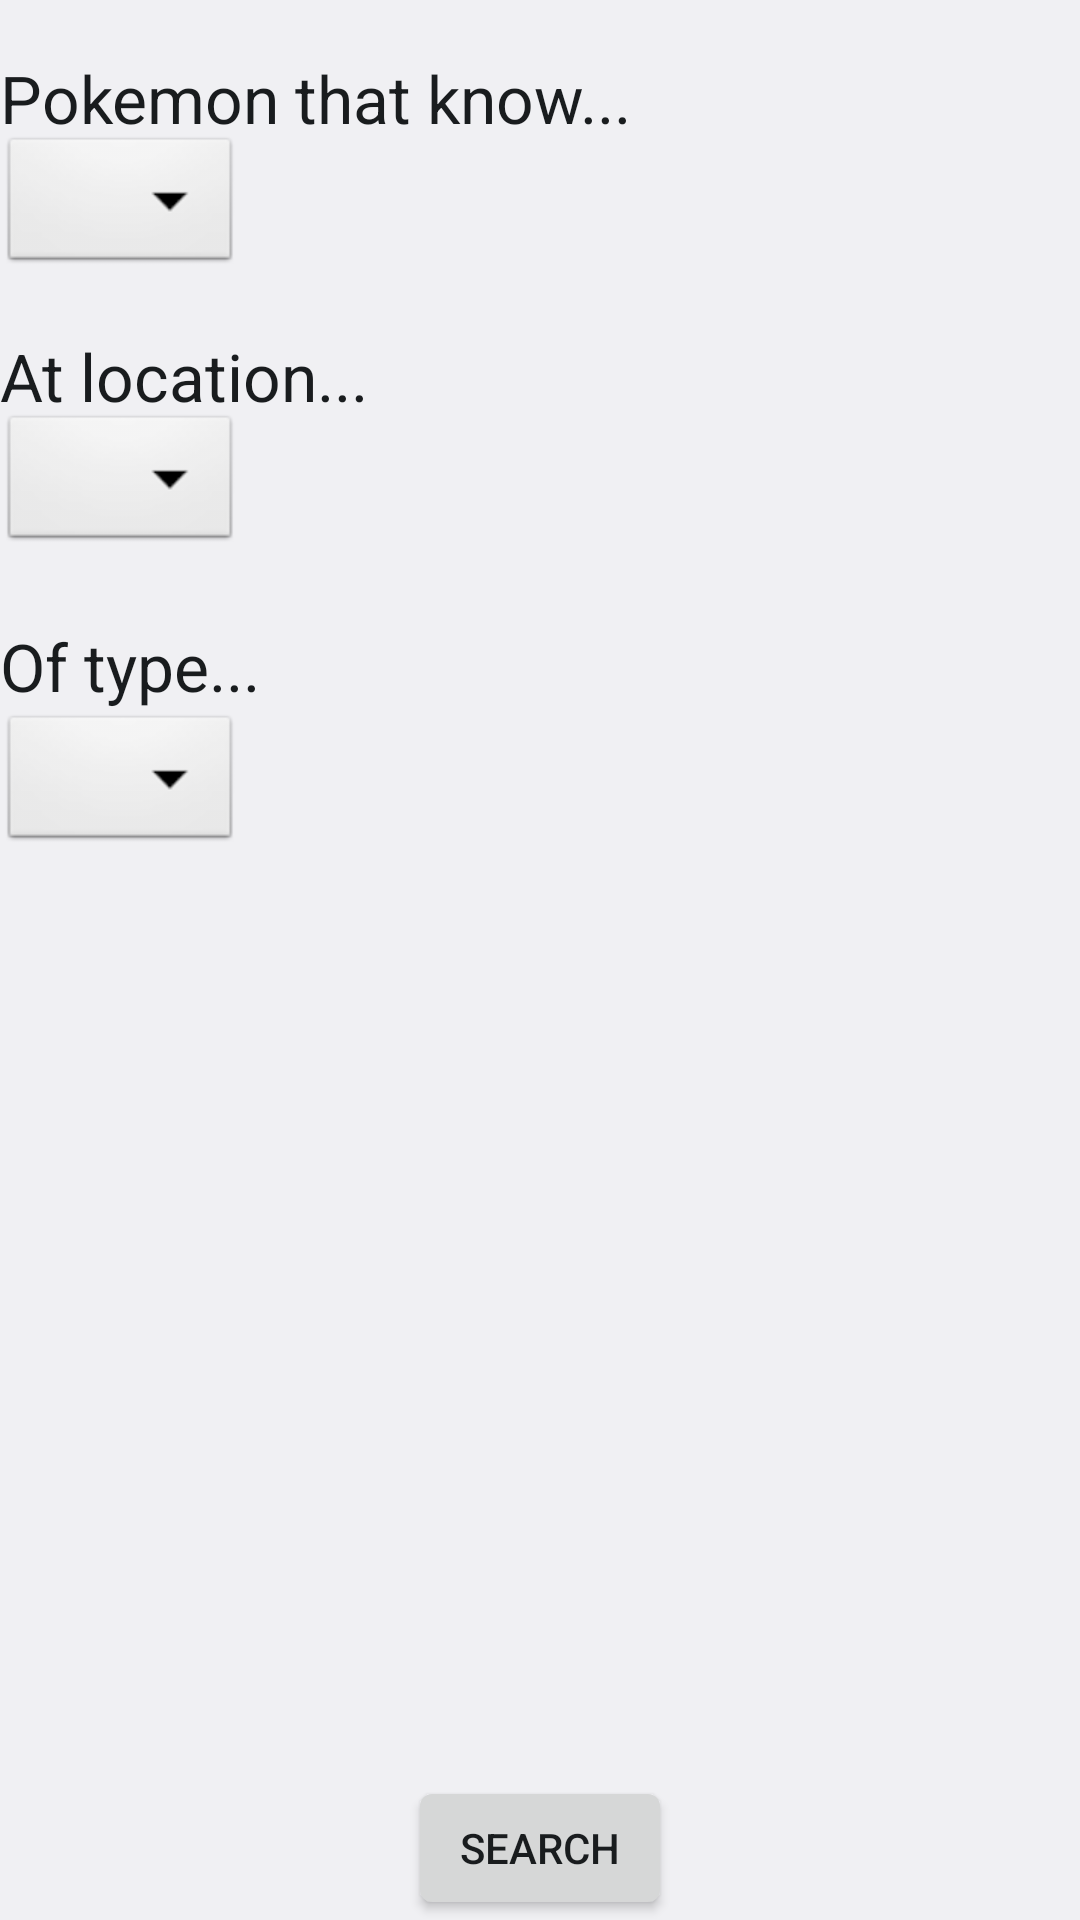

Write the Android layout XML for this screen, with the resource values it uses.
<!-- AndroidManifest.xml: application theme AppTheme -->
<!-- res/layout/generation_fragment_layout.xml -->
<?xml version="1.0" encoding="utf-8"?>
<RelativeLayout xmlns:android="http://schemas.android.com/apk/res/android"
    android:layout_width="match_parent"
    android:layout_height="match_parent" >

	<Button
	    android:id="@+id/search"
	    android:layout_width="wrap_content"
	    android:layout_height="wrap_content"
	    android:layout_alignParentBottom="true"
	    android:layout_centerHorizontal="true"
	    android:text="Search" />

	<Spinner
	    android:id="@+id/locDropDown"
	    android:layout_width="wrap_content"
	    android:layout_height="wrap_content"
	    android:layout_alignParentLeft="true"
	    android:layout_below="@+id/moveDropDown"
	    android:layout_marginTop="44dp"
	    android:background="@android:drawable/btn_dropdown"
	    android:spinnerMode="dropdown" />

	<Spinner
	    android:id="@+id/moveDropDown"
	    android:layout_width="wrap_content"
	    android:layout_height="wrap_content"
	    android:layout_alignParentLeft="true"
	    android:layout_alignParentTop="true"
	    android:layout_marginTop="44dp"
	    android:background="@android:drawable/btn_dropdown"
	    android:spinnerMode="dropdown" />

	<TextView
	    android:id="@+id/textView1"
	    android:layout_width="wrap_content"
	    android:layout_height="wrap_content"
	    android:layout_alignParentLeft="true"
	    android:layout_alignParentTop="true"
	    android:layout_marginTop="18dp"
	    android:text="Pokemon that know..."
	    android:textAppearance="?android:attr/textAppearanceLarge" />

	<TextView
	    android:id="@+id/textView2"
	    android:layout_width="wrap_content"
	    android:layout_height="wrap_content"
	    android:layout_alignParentLeft="true"
	    android:layout_below="@+id/moveDropDown"
	    android:layout_marginTop="18dp"
	    android:text="At location..."
	    android:textAppearance="?android:attr/textAppearanceLarge" />

	<TextView
	    android:id="@+id/textView3"
	    android:layout_width="wrap_content"
	    android:layout_height="wrap_content"
	    android:layout_alignParentLeft="true"
	    android:layout_below="@+id/locDropDown"
	    android:layout_marginTop="22dp"
	    android:text="Of type..."
	    android:textAppearance="?android:attr/textAppearanceLarge" />

	<Spinner
	    android:id="@+id/typeDropDown"
	    android:layout_width="wrap_content"
	    android:layout_height="wrap_content"
	    android:layout_alignParentLeft="true"
	    android:layout_below="@+id/textView3"
	    android:background="@android:drawable/btn_dropdown"
	    android:spinnerMode="dropdown" />

</RelativeLayout>
<!-- resources referenced by this layout -->
<resources>
  <style name="AppTheme" parent="@android:style/Theme.DeviceDefault.Light.DarkActionBar">
          
      </style>
</resources>
